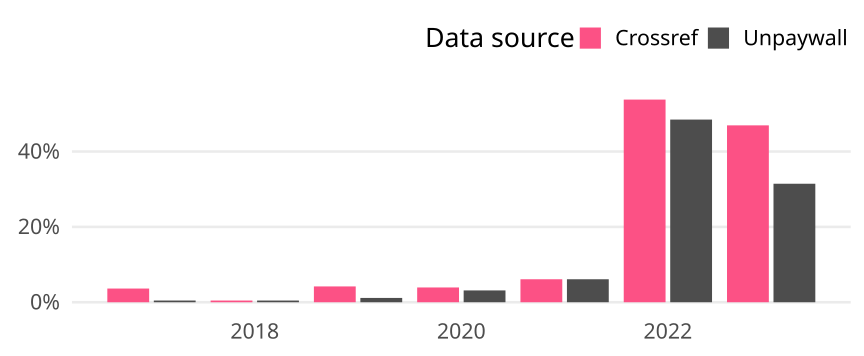

The file beside this chart, header and first rows:
cr_year, cat, article_total, name, oa_articles, oa_share
2017, Germany, 220, Crossref, 8, 0.03636
2017, Germany, 220, Unpaywall, 1, 0.004545
2018, Germany, 223, Crossref, 1, 0.004484
2018, Germany, 223, Unpaywall, 1, 0.004484
2019, Germany, 262, Crossref, 11, 0.04198
2019, Germany, 262, Unpaywall, 3, 0.01145
2020, Germany, 255, Crossref, 10, 0.03922
2020, Germany, 255, Unpaywall, 8, 0.03137
2021, Germany, 295, Crossref, 18, 0.06102
2021, Germany, 295, Unpaywall, 18, 0.06102
2022, Germany, 264, Crossref, 142, 0.5379
2022, Germany, 264, Unpaywall, 128, 0.4848
2023, Germany, 213, Crossref, 100, 0.4695
2023, Germany, 213, Unpaywall, 67, 0.3146
